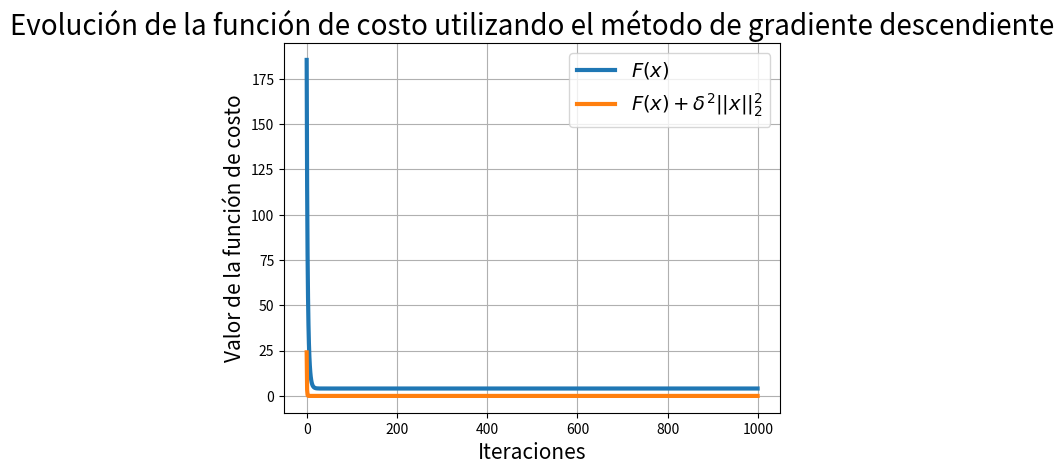

The matplotlib source for this figure:
import numpy as np
import matplotlib.pyplot as plt

# Definición de funciones de costo y gradientes
def F(x):
    # system = A @ x - b
    # return system.T @ system
    return np.linalg.norm(A @ x - b)**2

def F2(x, delta2):
    return F(x) + delta2 * np.linalg.norm(x)**2

def gradF(x):
    return 2 * A.T @ (A @ x - b)

def gradF2(x, delta2):
    return gradF(x) + 2 * delta2 * x

# Generación de datos
# np.random.seed(69 + 420 + int(9/11) + 80085)  # Para reproducibilidad
np.random.seed(0)
n, d = 5, 100
A = np.random.randn(n, d)
b = np.random.randn(n)
x0 = np.random.randn(d)

iterations = 1000

# Descomposición en valores singulares para obtener λ_max y σ_max
sigma = np.linalg.svd(A, full_matrices=False, compute_uv=False)
sigma_max = np.max(sigma)
lambda_max = sigma_max ** 2 # https://en.wikipedia.org/wiki/Singular_value_decomposition, Relation to eigenvalue decomposition

# Paso de aprendizaje
s = 1 / lambda_max
delta2 = 1e-5 * sigma_max

s2 = 1 / (2*lambda_max + 2 * delta2) # Para regularización uso el valor de 2*λ_max + 2 * δ^2. ver https://chatgpt.com/share/d769e0c4-ec21-4396-be64-032f18cf483d


def gradient_descent(x0, iterations, s, regulartization=False, delta2 = 0):
    x = x0.copy()
    history = []
    for i in range(iterations):
        if not regulartization: 
            x -= s * gradF(x) 
            history.append(F(x))
        else:
            x -= s * gradF2(x, delta2)
            history.append(F2(x, delta2))
            
    return x, history

x_reg, history_reg = gradient_descent(x0, iterations, s2, regulartization=True, delta2=delta2)
x, history = gradient_descent(x0, iterations, s)

# Calculo la solución con SVD
x_svd = np.linalg.pinv(A) @ b

thickness = 3 # Esto en 50 es buenísimo

# Grafico
plt.figure()
plt.plot(history, label='$F(x)$', linewidth=thickness)
plt.plot(history_reg, label='$F(x) + \delta^2 {||x||}_2^2$', linewidth=thickness, url='https://youtu.be/dQw4w9WgXcQ') # SACAR LA URL
plt.xlabel('Iteraciones', fontsize=15)
plt.ylabel('Valor de la función de costo', fontsize=15)
plt.legend(fontsize=14)  # Increase the font size to make the legend box bigger
plt.title('Evolución de la función de costo utilizando el método de gradiente descendiente', fontsize=20)
# plt.ylim(0, 10)
plt.grid()
plt.show()
